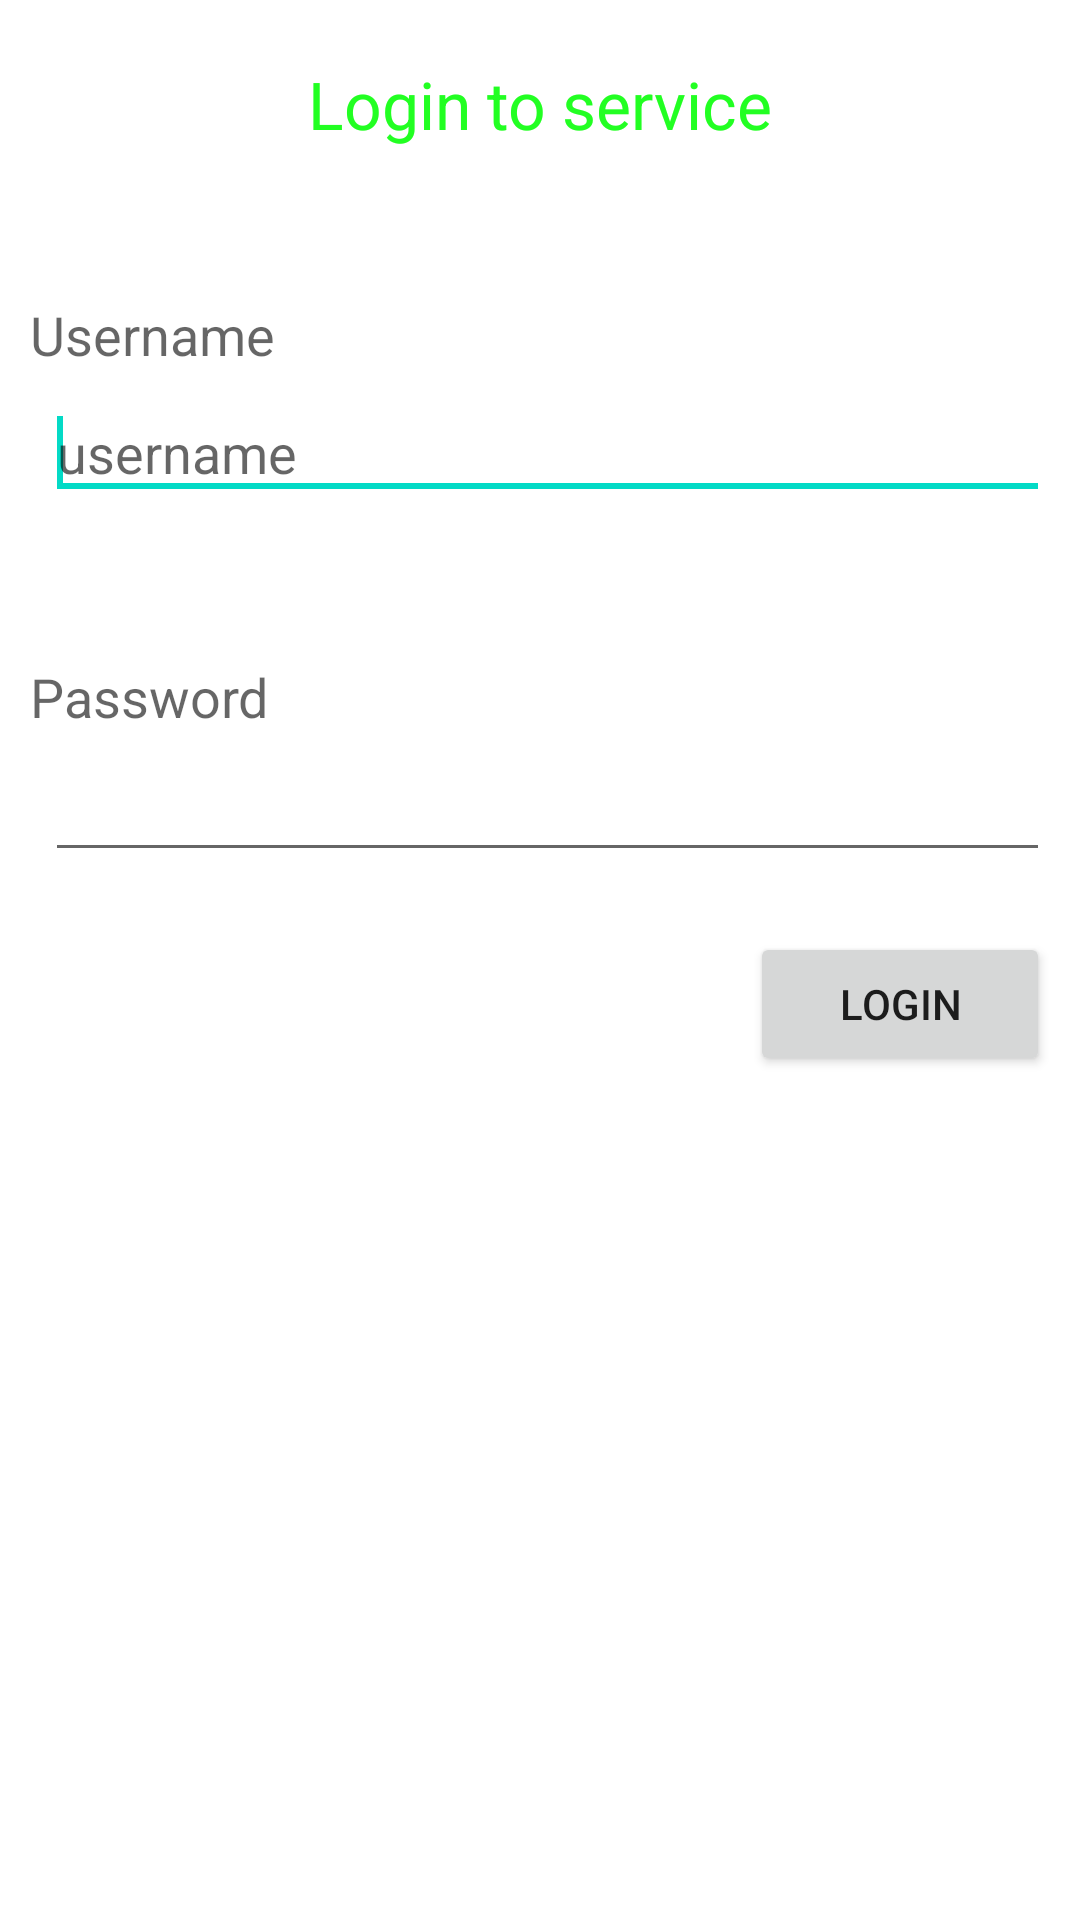

Reconstruct the res/layout file that produces this screen, plus the resources it refers to.
<!-- AndroidManifest.xml: fallback theme Theme.MaterialComponents.DayNight.NoActionBar -->
<!-- res/layout/logonui.xml -->
<?xml version="1.0" encoding="utf-8"?>

<LinearLayout xmlns:android="http://schemas.android.com/apk/res/android"
    android:layout_width="match_parent"
    android:layout_height="match_parent"
    android:orientation="vertical" >

    <TextView
        android:id="@+id/textView1"
        style="@style/title_style"
        android:layout_width="wrap_content"
        android:layout_height="wrap_content"
        android:layout_gravity="center_horizontal"
        android:text="@string/loginui_title"
        android:textAppearance="?android:attr/textAppearanceLarge" />

    <TextView
        android:id="@+id/usernameTextView"
        style="@style/lableStyle"
        android:layout_width="wrap_content"
        android:layout_height="wrap_content"
        android:text="@string/username_prompt" />

    <EditText
        android:id="@+id/usernameEditText"
        style="@style/promptBox_stye"
        android:layout_width="match_parent"
        android:layout_height="wrap_content" 
        android:hint="username">
		
        <requestFocus />
    </EditText>

    <TextView
        android:id="@+id/passwordTextView"
        style="@style/lableStyle"
        android:layout_width="wrap_content"
        android:layout_height="wrap_content"
        android:text="@string/password_prompt"
        android:textAppearance="?android:attr/textAppearanceMedium" />

    <EditText
        android:id="@+id/passwordEditText"
        style="@style/promptBox_stye"
        android:layout_width="match_parent"
        android:layout_height="wrap_content"
        android:inputType="textPassword" />

    <Button
        android:id="@+id/LoginClickButton"
        android:layout_width="100dp"
        android:layout_height="wrap_content"
        android:layout_gravity="right"
        android:layout_marginRight="10sp"
        android:layout_marginTop="20sp"
        android:text="@string/loginRequestButtonTitle" />

</LinearLayout>
<!-- resources referenced by this layout -->
<resources>
  <string name="loginRequestButtonTitle">"Login"</string>
  <string name="loginui_title">Login to service</string>
  <string name="password_prompt">Password</string>
  <string name="username_prompt">Username</string>
  <style name="lableStyle" parent="android:Widget.TextView">
          <item name="android:layout_marginLeft">10sp</item>
          <item name="android:layout_marginTop">50sp</item>
          <item name="android:textAppearance">?android:attr/textAppearanceMedium</item>
      </style>
  <style name="promptBox_stye" parent="android:Widget.EditText">
          <item name="android:inputType">textPersonName</item>
          <item name="android:layout_marginLeft">15sp</item>
          <item name="android:layout_marginRight">10sp</item>
          <item name="android:layout_marginTop">5sp</item>
      </style>
  <style name="title_style" parent="android:Widget.TextView">
          <item name="android:layout_marginTop">20sp</item>
          <item name="android:textAppearance">?android:attr/textAppearanceLarge</item>
          <item name="android:textColor">@color/text_highlight</item>
      </style>
  <color name="text_highlight">#2F2</color>
</resources>
